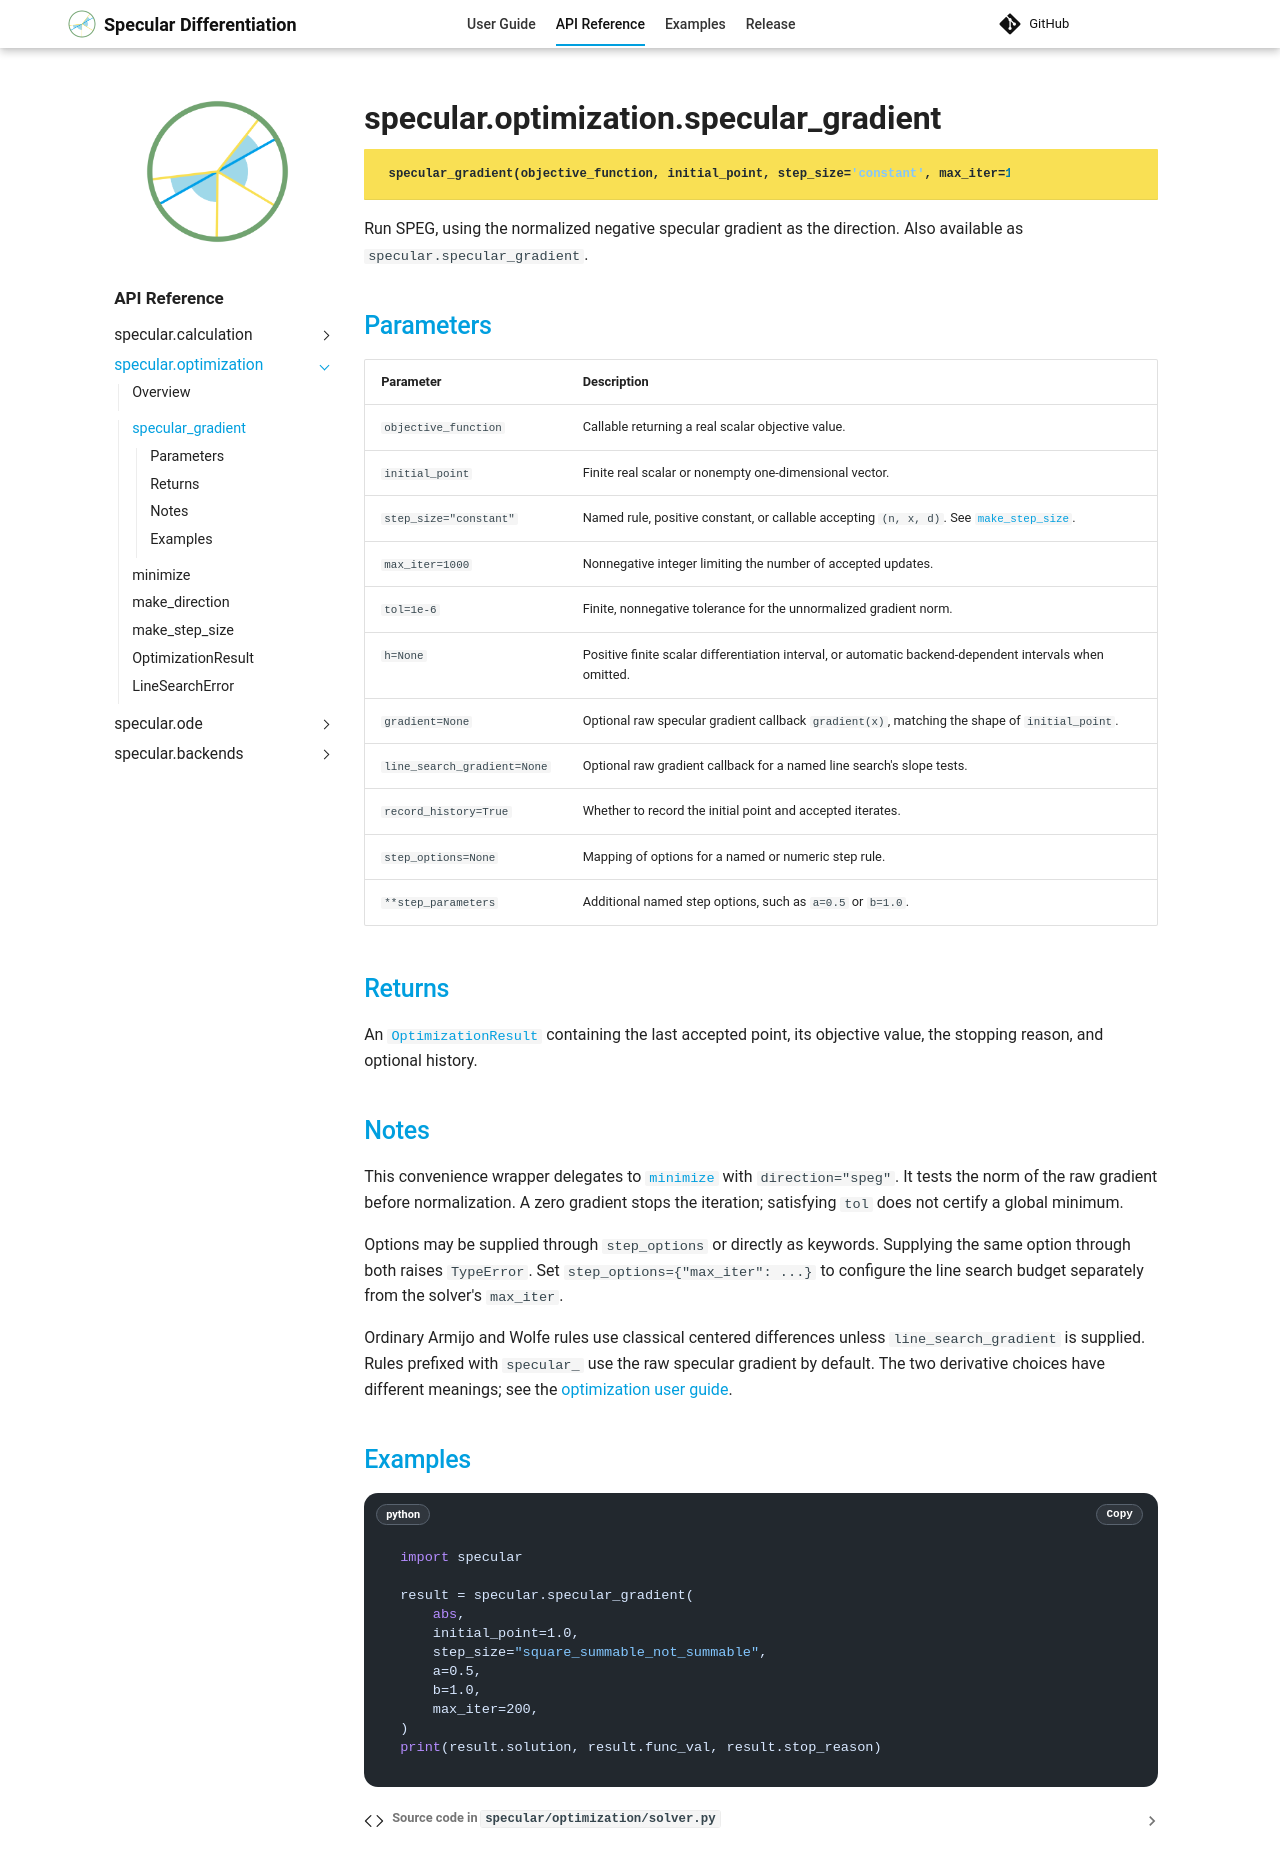

repository: kyjung2357/specular-differentiation · page: api/optimization/specular_gradient/index.html · generator: mkdocs

---
title: specular.optimization.specular_gradient
api_reference: true
---

::: specular.optimization.specular_gradient
    options:
      heading_level: 1
      show_root_heading: true
      show_root_toc_entry: true
      show_root_full_path: true
      show_docstring_description: false
      show_source: true
      members: false

Run SPEG, using the normalized negative specular gradient as the direction.
Also available as `specular.specular_gradient`.

## Parameters

| Parameter | Description |
| :--- | :--- |
| `objective_function` | Callable returning a real scalar objective value. |
| `initial_point` | Finite real scalar or nonempty one-dimensional vector. |
| `step_size="constant"` | Named rule, positive constant, or callable accepting `(n, x, d)`. See [`make_step_size`](make_step_size.md). |
| `max_iter=1000` | Nonnegative integer limiting the number of accepted updates. |
| `tol=1e-6` | Finite, nonnegative tolerance for the unnormalized gradient norm. |
| `h=None` | Positive finite scalar differentiation interval, or automatic backend-dependent intervals when omitted. |
| `gradient=None` | Optional raw specular gradient callback `gradient(x)`, matching the shape of `initial_point`. |
| `line_search_gradient=None` | Optional raw gradient callback for a named line search's slope tests. |
| `record_history=True` | Whether to record the initial point and accepted iterates. |
| `step_options=None` | Mapping of options for a named or numeric step rule. |
| `**step_parameters` | Additional named step options, such as `a=0.5` or `b=1.0`. |

## Returns

An [`OptimizationResult`](OptimizationResult.md) containing the last accepted
point, its objective value, the stopping reason, and optional history.

## Notes

This convenience wrapper delegates to [`minimize`](minimize.md) with
`direction="speg"`. It tests the norm of the raw gradient before
normalization. A zero gradient stops the iteration; satisfying `tol` does
not certify a global minimum.

Options may be supplied through `step_options` or directly as keywords.
Supplying the same option through both raises `TypeError`. Set
`step_options={"max_iter": ...}` to configure the line search budget
separately from the solver's `max_iter`.

Ordinary Armijo and Wolfe rules use classical centered differences unless
`line_search_gradient` is supplied. Rules prefixed with `specular_` use the
raw specular gradient by default. The two derivative choices have different
meanings; see the [optimization user guide](../../user-guide/optimization.md#classical-and-specular-search-derivatives).

## Examples

```python
import specular

result = specular.specular_gradient(
    abs,
    initial_point=1.0,
    step_size="square_summable_not_summable",
    a=0.5,
    b=1.0,
    max_iter=200,
)
print(result.solution, result.func_val, result.stop_reason)
```
